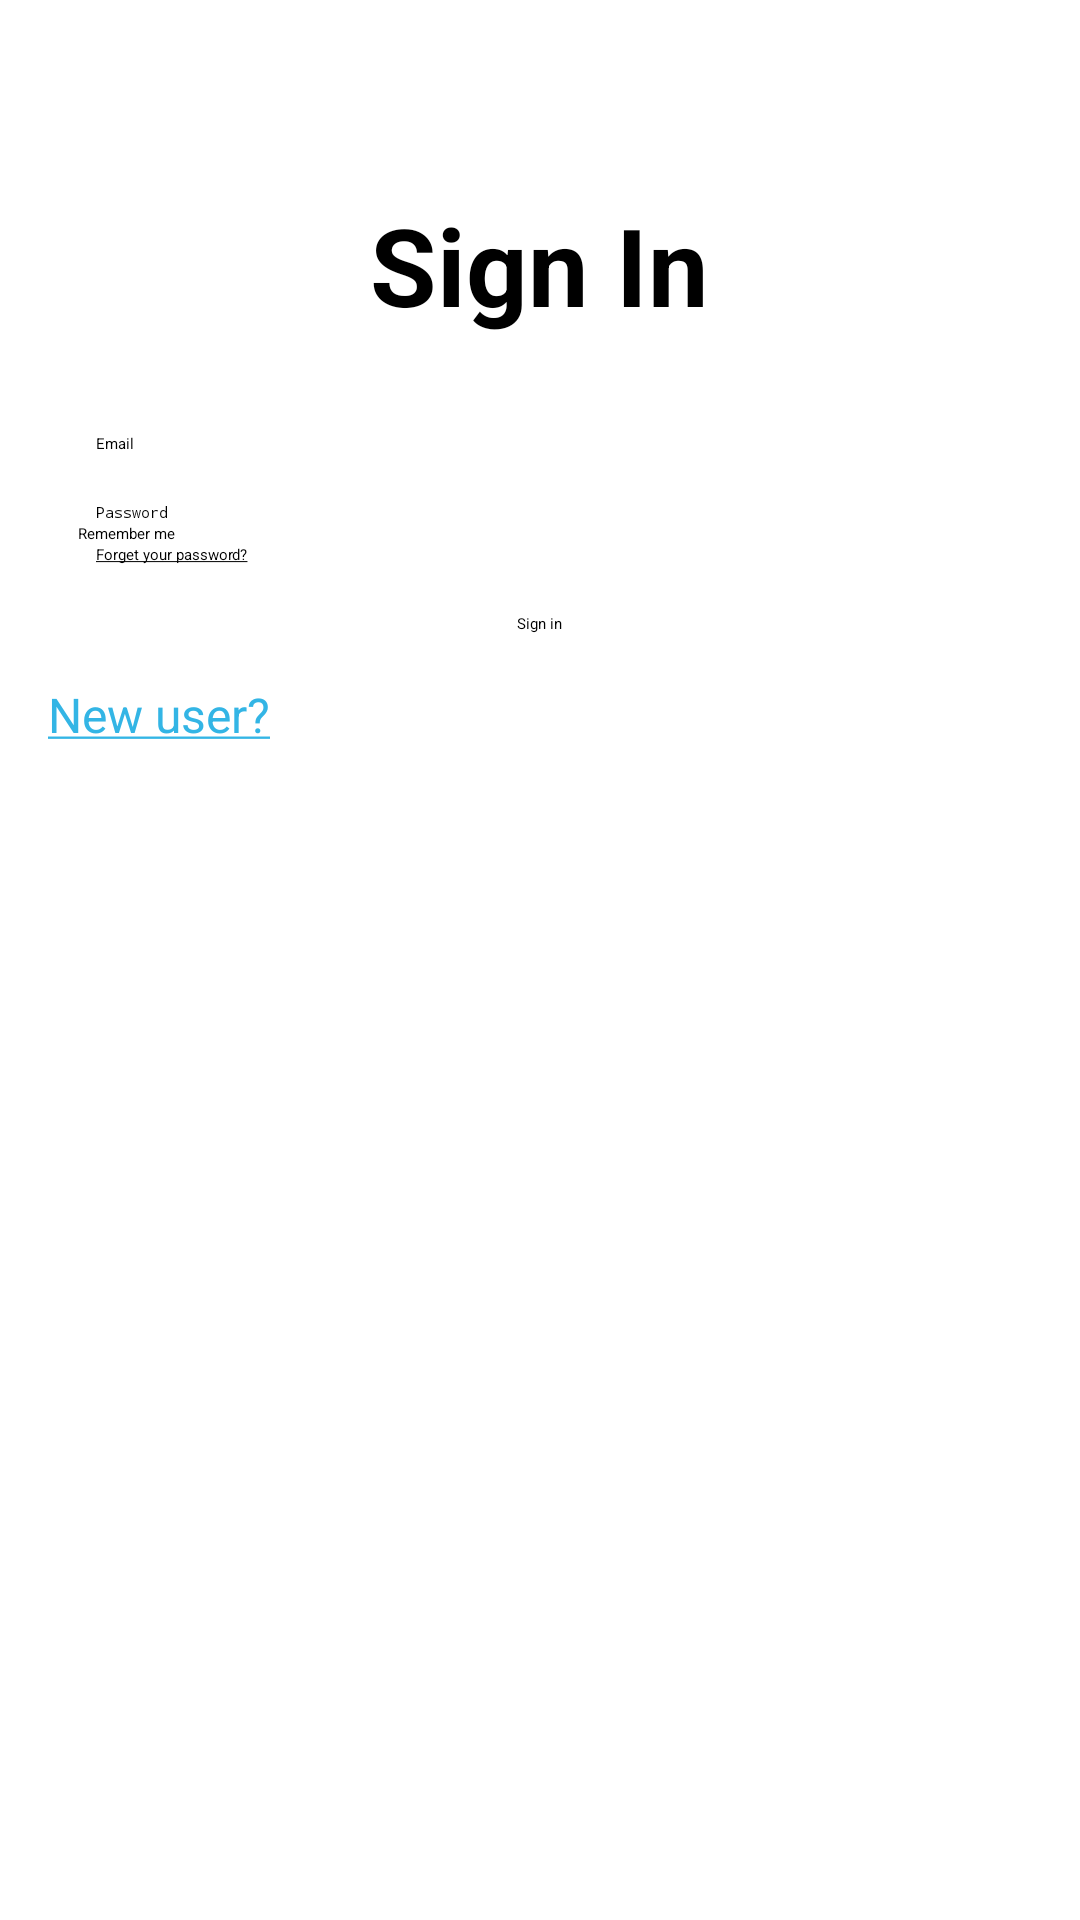

This screen was rendered from an Android layout file. Write that file and the resources it references.
<!-- AndroidManifest.xml: application theme Theme.NewsApp -->
<!-- res/layout/activity_sign_in.xml -->
<?xml version="1.0" encoding="utf-8"?>
<LinearLayout xmlns:android="http://schemas.android.com/apk/res/android"
    xmlns:app="http://schemas.android.com/apk/res-auto"
    xmlns:tools="http://schemas.android.com/tools"
    android:id="@+id/main"
    android:layout_width="match_parent"
    android:layout_height="match_parent"
    android:orientation="vertical"
    tools:context=".SignIn">

    <TextView
        android:id="@+id/title"
        android:layout_width="wrap_content"
        android:layout_height="wrap_content"
        android:text="Sign In"
        android:textSize="36sp"
        android:textStyle="bold"
        android:textColor="#000000"
        android:layout_gravity="center"
        android:layout_marginTop="64dp" />

    <EditText
        android:id="@+id/email_in"
        android:layout_width="match_parent"
        android:layout_height="wrap_content"
        android:layout_marginHorizontal="32dp"
        android:layout_marginTop="32dp"
        android:hint="Email"
        android:inputType="textEmailAddress" />

    <EditText
        android:id="@+id/pass_in"
        android:layout_width="match_parent"
        android:layout_height="wrap_content"
        android:layout_marginHorizontal="32dp"
        android:layout_marginTop="16dp"
        android:hint="Password"
        android:inputType="textPassword" />

    <CheckBox
        android:id="@+id/rememberMe"
        android:text="@string/remember_me"
        android:layout_marginStart="26dp"
        android:layout_width="wrap_content"
        android:layout_height="wrap_content"/>
    <TextView
        android:id="@+id/forget"
        android:text="@string/forget_password"
        android:layout_marginStart="32dp"
        android:layout_width="wrap_content"
        android:layout_height="wrap_content"/>


    <Button
        android:id="@+id/sign_in_btn"
        android:layout_width="wrap_content"
        android:layout_height="wrap_content"
        android:layout_gravity="center_horizontal"
        android:layout_marginTop="16dp"
        android:text="Sign in" />

    <TextView
        android:textSize="16sp"
        android:id="@+id/new_user"
        android:layout_width="wrap_content"
        android:layout_height="wrap_content"
        android:layout_marginStart="16dp"
        android:layout_marginTop="16dp"
        android:text="@string/new_user"
        android:textColor="@android:color/holo_blue_light" />

    <ProgressBar
        android:id="@+id/loadingPrograss"
        android:layout_width="wrap_content"
        android:layout_height="wrap_content"
        android:layout_gravity="center_horizontal"
        android:visibility="invisible"
        tools:visibility="visible" />


</LinearLayout>
<!-- resources referenced by this layout -->
<resources>
  <string name="forget_password"><u>Forget your password?</u></string>
  <string name="new_user"><u>New user?</u></string>
  <string name="remember_me">Remember me</string>
</resources>
